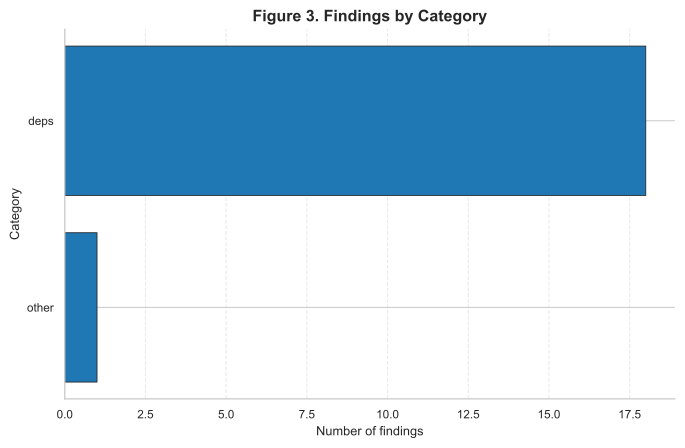

Values plotted in this chart, from the file beside it:
category, count
other, 1
deps, 18
